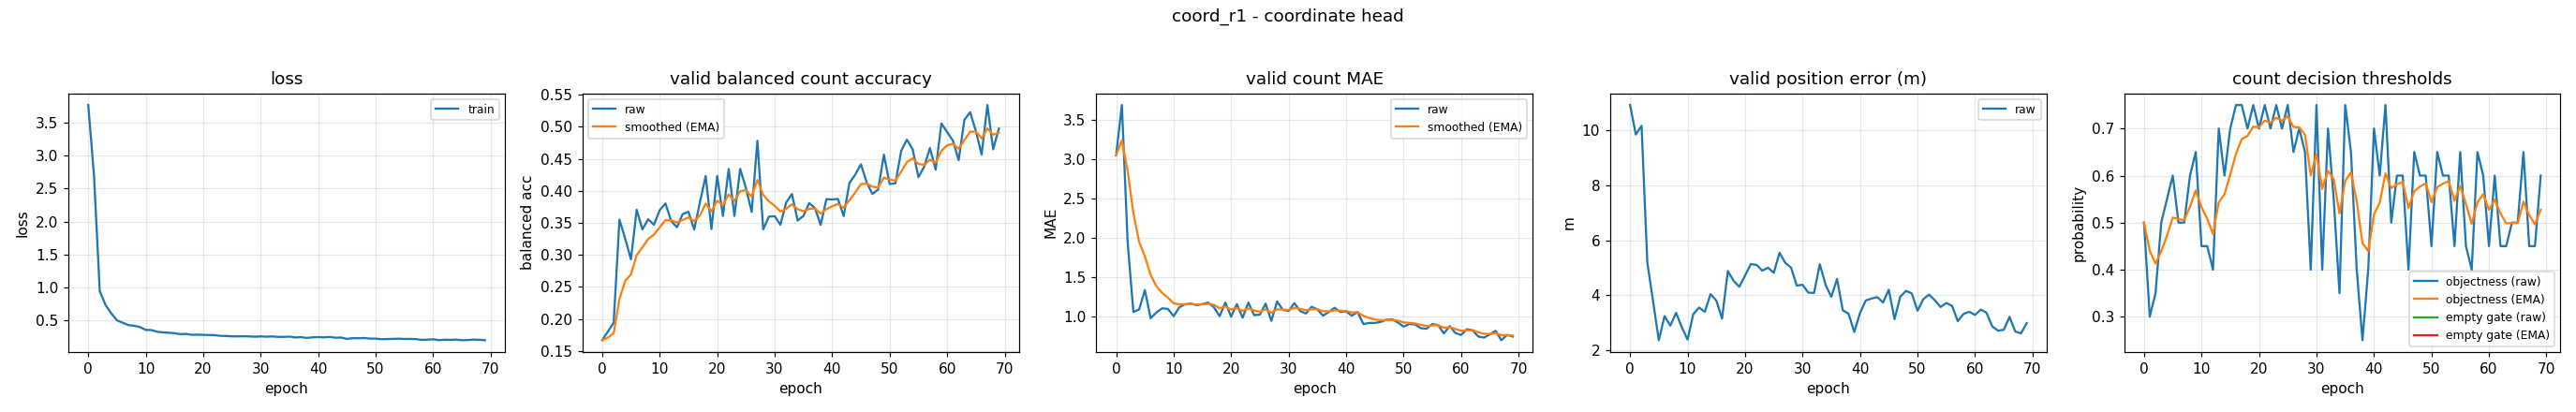

Data behind this chart, as committed beside it:
epoch, train_loss, valid_bal, valid_bal_smoothed, valid_mae, valid_mae_smoothed, valid_error_m, valid_threshold, valid_threshold_smoothed, valid_empty_threshold, valid_empty_threshold_smoothed
0, 3.768, 0.1667, 0.1667, 3.053, 3.053, 10.92, 0.5, 0.5, nan, nan
1, 2.702, 0.1803, 0.1707, 3.693, 3.245, 9.843, 0.3, 0.44, nan, nan
2, 0.9476, 0.1942, 0.1778, 1.947, 2.856, 10.16, 0.35, 0.413, nan, nan
3, 0.7363, 0.355, 0.2309, 1.053, 2.315, 5.194, 0.5, 0.4391, nan, nan
4, 0.6091, 0.3253, 0.2593, 1.087, 1.947, 3.78, 0.55, 0.4724, nan, nan
5, 0.503, 0.2929, 0.2694, 1.333, 1.763, 2.364, 0.6, 0.5107, nan, nan
6, 0.4666, 0.3703, 0.2996, 0.9733, 1.526, 3.239, 0.5, 0.5075, nan, nan
7, 0.4298, 0.3398, 0.3117, 1.047, 1.382, 2.892, 0.5, 0.5052, nan, nan
8, 0.4205, 0.3556, 0.3249, 1.1, 1.297, 3.36, 0.6, 0.5337, nan, nan
9, 0.4006, 0.3469, 0.3315, 1.093, 1.236, 2.836, 0.65, 0.5686, nan, nan
10, 0.3576, 0.3696, 0.3429, 1.0, 1.165, 2.387, 0.45, 0.533, nan, nan
11, 0.3548, 0.3803, 0.3541, 1.113, 1.15, 3.314, 0.45, 0.5081, nan, nan
12, 0.3291, 0.3528, 0.3537, 1.153, 1.151, 3.553, 0.4, 0.4757, nan, nan
13, 0.3203, 0.3431, 0.3505, 1.16, 1.154, 3.397, 0.7, 0.543, nan, nan
14, 0.3143, 0.3637, 0.3545, 1.14, 1.15, 4.041, 0.6, 0.5601, nan, nan
15, 0.3088, 0.3672, 0.3583, 1.153, 1.151, 3.805, 0.7, 0.6021, nan, nan
16, 0.2934, 0.3395, 0.3527, 1.173, 1.157, 3.15, 0.75, 0.6464, nan, nan
17, 0.2971, 0.3821, 0.3615, 1.113, 1.144, 4.881, 0.75, 0.6775, nan, nan
18, 0.2834, 0.4231, 0.38, 1.0, 1.101, 4.526, 0.7, 0.6843, nan, nan
19, 0.2854, 0.3403, 0.3681, 1.173, 1.123, 4.307, 0.75, 0.704, nan, nan
20, 0.2826, 0.4232, 0.3846, 0.9933, 1.084, 4.715, 0.7, 0.7028, nan, nan
21, 0.2808, 0.3606, 0.3774, 1.153, 1.105, 5.133, 0.75, 0.7169, nan, nan
22, 0.2779, 0.4341, 0.3944, 0.98, 1.067, 5.102, 0.7, 0.7119, nan, nan
23, 0.2679, 0.3608, 0.3843, 1.173, 1.099, 4.894, 0.75, 0.7233, nan, nan
24, 0.2656, 0.4343, 0.3993, 1.013, 1.073, 5, 0.7, 0.7163, nan, nan
25, 0.2604, 0.4044, 0.4008, 1.02, 1.057, 4.816, 0.75, 0.7264, nan, nan
26, 0.2602, 0.367, 0.3907, 1.16, 1.088, 5.543, 0.65, 0.7035, nan, nan
27, 0.2617, 0.4781, 0.4169, 0.94, 1.044, 5.176, 0.7, 0.7024, nan, nan
28, 0.2596, 0.3397, 0.3938, 1.187, 1.087, 5.006, 0.65, 0.6867, nan, nan
29, 0.2545, 0.3598, 0.3836, 1.08, 1.085, 4.349, 0.4, 0.6007, nan, nan
30, 0.2599, 0.3603, 0.3766, 1.067, 1.079, 4.379, 0.75, 0.6455, nan, nan
31, 0.2545, 0.3469, 0.3677, 1.167, 1.105, 4.092, 0.4, 0.5718, nan, nan
32, 0.2593, 0.3817, 0.3719, 1.067, 1.094, 4.083, 0.7, 0.6103, nan, nan
33, 0.2522, 0.395, 0.3788, 1.033, 1.076, 5.125, 0.55, 0.5922, nan, nan
34, 0.2522, 0.3536, 0.3713, 1.12, 1.089, 4.382, 0.35, 0.5195, nan, nan
35, 0.2564, 0.3608, 0.3681, 1.087, 1.088, 3.942, 0.75, 0.5887, nan, nan
36, 0.2432, 0.3809, 0.372, 1.007, 1.064, 4.592, 0.65, 0.6071, nan, nan
37, 0.2482, 0.3731, 0.3723, 1.053, 1.061, 3.454, 0.4, 0.545, nan, nan
38, 0.2364, 0.3467, 0.3646, 1.107, 1.074, 3.331, 0.25, 0.4565, nan, nan
39, 0.2449, 0.3869, 0.3713, 1.053, 1.068, 2.661, 0.4, 0.4395, nan, nan
40, 0.249, 0.3864, 0.3758, 1.06, 1.066, 3.357, 0.7, 0.5177, nan, nan
41, 0.245, 0.3873, 0.3793, 1.007, 1.048, 3.81, 0.6, 0.5424, nan, nan
42, 0.2504, 0.3606, 0.3737, 1.053, 1.05, 3.878, 0.75, 0.6047, nan, nan
43, 0.2395, 0.4123, 0.3852, 0.9, 1.005, 3.932, 0.5, 0.5733, nan, nan
44, 0.2419, 0.4251, 0.3972, 0.9133, 0.9773, 3.735, 0.6, 0.5813, nan, nan
45, 0.2214, 0.4415, 0.4105, 0.9133, 0.9581, 4.201, 0.6, 0.5869, nan, nan
46, 0.2327, 0.4134, 0.4114, 0.9267, 0.9487, 3.131, 0.4, 0.5308, nan, nan
47, 0.2315, 0.395, 0.4065, 0.9533, 0.9501, 3.945, 0.65, 0.5666, nan, nan
48, 0.2347, 0.402, 0.4051, 0.96, 0.9531, 4.158, 0.6, 0.5766, nan, nan
49, 0.2262, 0.4564, 0.4205, 0.92, 0.9431, 4.064, 0.6, 0.5836, nan, nan
50, 0.2259, 0.4106, 0.4175, 0.8667, 0.9202, 3.436, 0.45, 0.5435, nan, nan
51, 0.2174, 0.4117, 0.4158, 0.9, 0.9141, 3.857, 0.65, 0.5755, nan, nan
52, 0.2197, 0.462, 0.4297, 0.8933, 0.9079, 4.021, 0.6, 0.5828, nan, nan
53, 0.2212, 0.4798, 0.4447, 0.8467, 0.8895, 3.817, 0.6, 0.588, nan, nan
54, 0.225, 0.4648, 0.4507, 0.84, 0.8747, 3.572, 0.45, 0.5466, nan, nan
55, 0.2206, 0.4214, 0.442, 0.9, 0.8823, 3.718, 0.65, 0.5776, nan, nan
56, 0.2213, 0.4373, 0.4406, 0.8867, 0.8836, 3.615, 0.45, 0.5393, nan, nan
57, 0.2182, 0.4668, 0.4484, 0.78, 0.8525, 3.057, 0.4, 0.4975, nan, nan
58, 0.2067, 0.4329, 0.4438, 0.8733, 0.8588, 3.32, 0.65, 0.5433, nan, nan
59, 0.2105, 0.5052, 0.4622, 0.7867, 0.8371, 3.398, 0.6, 0.5603, nan, nan
... 10 more rows
